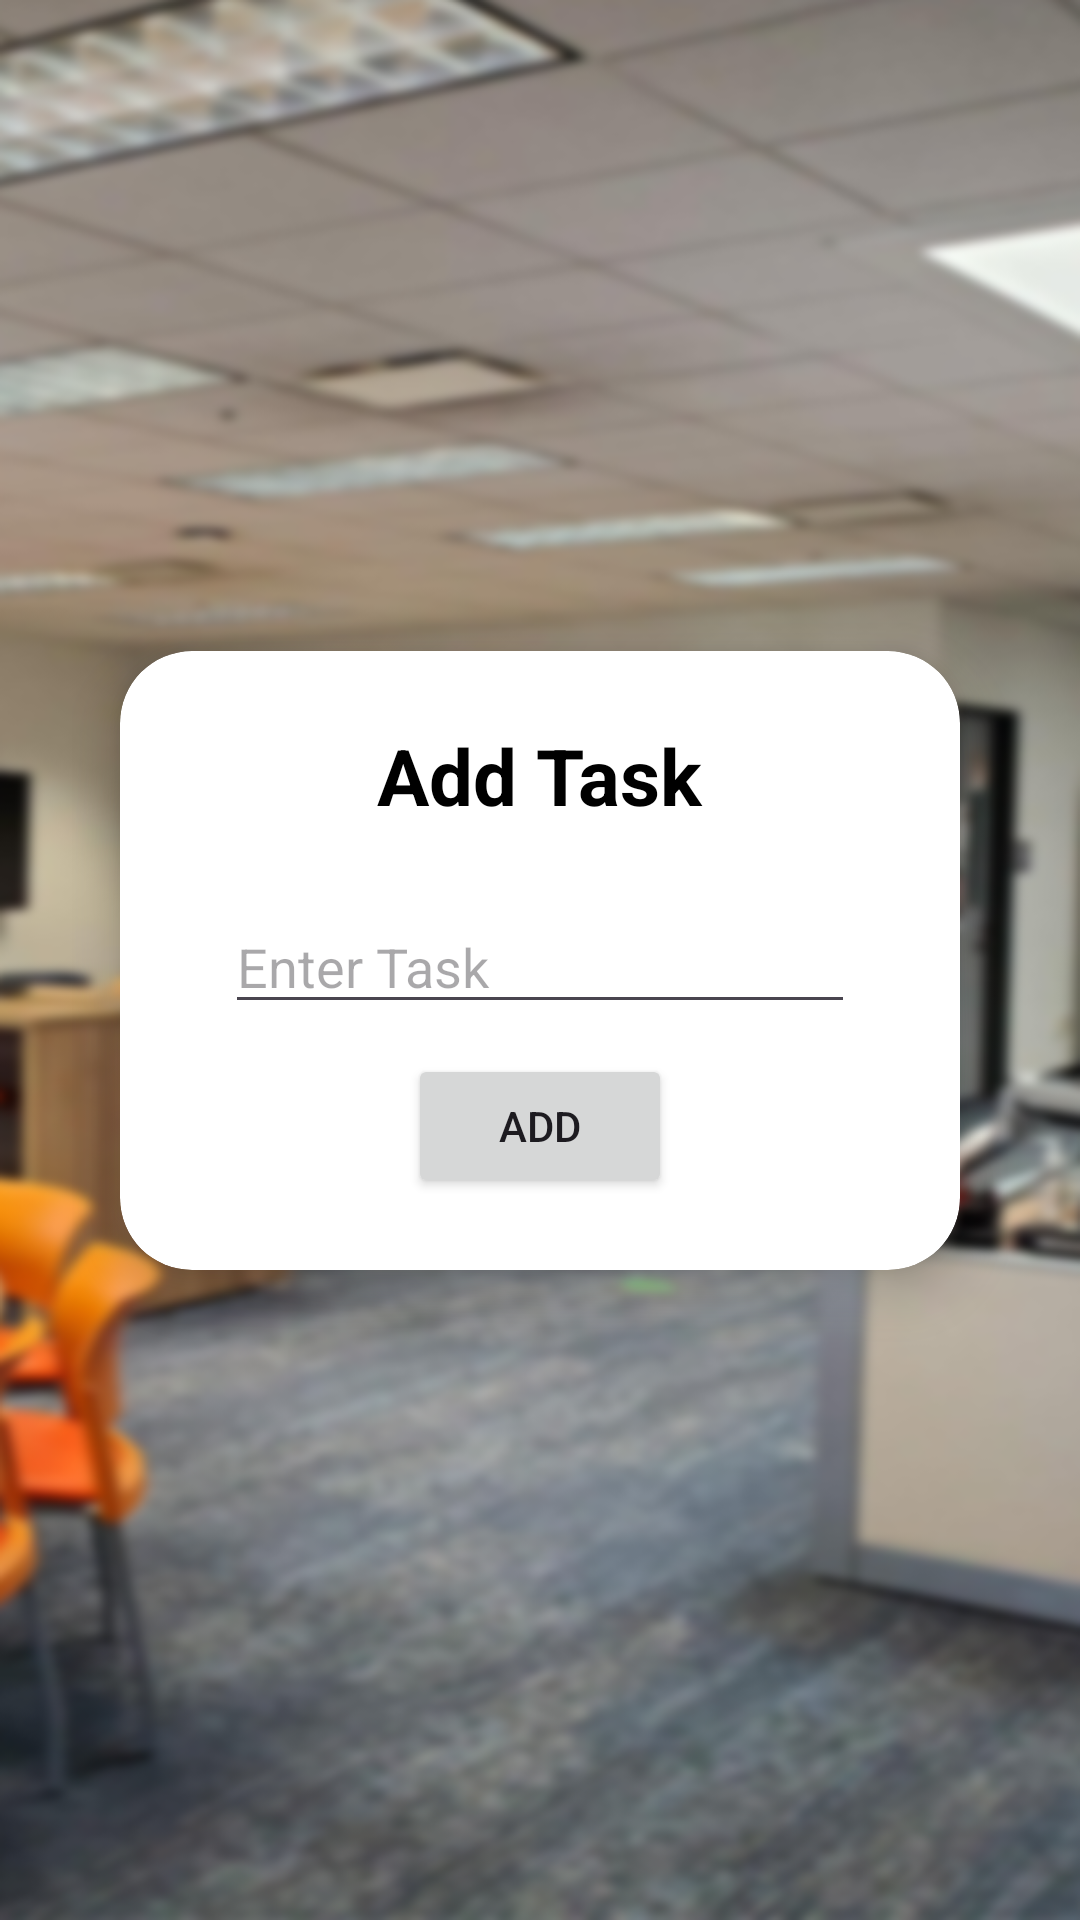

Here is an Android app screen rendered from its layout file. Give the layout XML and the strings, colors and styles it references.
<!-- AndroidManifest.xml: application theme Theme.SilvesBro -->
<!-- res/layout/activity_add_task.xml -->
<?xml version="1.0" encoding="utf-8"?>
<androidx.constraintlayout.widget.ConstraintLayout
    xmlns:android="http://schemas.android.com/apk/res/android"
    xmlns:app="http://schemas.android.com/apk/res-auto"
    xmlns:tools="http://schemas.android.com/tools"
    android:layout_width="match_parent"
    android:layout_height="match_parent"
    android:background="@drawable/background"
    android:padding="24dp"
    tools:context=".AddTaskActivity">

    <androidx.cardview.widget.CardView
        android:id="@+id/settings_panel"
        android:layout_width="0dp"
        android:layout_height="wrap_content"
        android:layout_margin="16dp"
        android:backgroundTint="@android:color/white"
        app:cardCornerRadius="24dp"
        app:cardElevation="10dp"
        app:layout_constraintTop_toTopOf="parent"
        app:layout_constraintBottom_toBottomOf="parent"
        app:layout_constraintStart_toStartOf="parent"
        app:layout_constraintEnd_toEndOf="parent">

        <LinearLayout
            android:layout_width="match_parent"
            android:layout_height="wrap_content"
            android:orientation="vertical"
            android:padding="24dp"
            android:gravity="center_horizontal">

            <TextView
                android:id="@+id/text_header"
                android:layout_width="wrap_content"
                android:layout_height="wrap_content"
                android:text="Add Task"
                android:textSize="26sp"
                android:textStyle="bold"
                android:textColor="@color/black"
                android:layout_marginBottom="24dp" />

            <EditText
                android:layout_width="wrap_content"
                android:layout_height="wrap_content"
                android:hint="Enter Task"
                android:layout_marginBottom="10dp"
                android:ems="10"
                android:id="@+id/nameInput">
            </EditText>

            <Button
                android:layout_width="wrap_content"
                android:layout_height="wrap_content"
                android:text="Add"
                android:id="@+id/createTaskButton"
                />

        </LinearLayout>
    </androidx.cardview.widget.CardView>

</androidx.constraintlayout.widget.ConstraintLayout>
<!-- resources referenced by this layout -->
<resources>
  <!-- drawable background: png bitmap (drawable, 304616 bytes) -->
  <style name="Theme.SilvesBro" parent="Base.Theme.SilvesBro" />
  <style name="Base.Theme.SilvesBro" parent="Theme.Material3.DayNight.NoActionBar">
          
          
      </style>
  <!-- not gathered from this repository: default colours our renderer supplied (Android Studio template values) -->
  <color name="black">#FF000000</color>
</resources>
